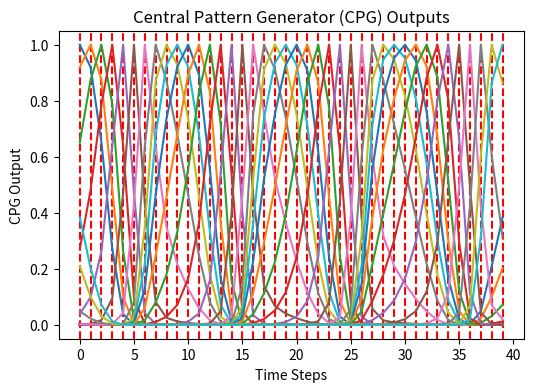
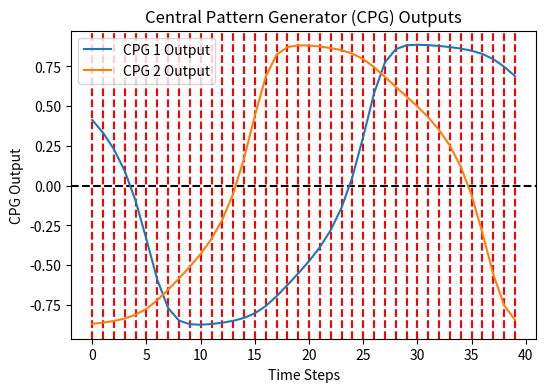

Write the Python code that produced these figures, in order.
import numpy as np
import matplotlib.pyplot as plt
import pandas as pd

SIGMA = 0.2 #0.4 # 0.4 #from the article
LR = 0.01 # Learning rate
W_D0 = 1.4  # Default synaptic weight
W_D1 = 0.18  # Default synaptic weight
ALPHA = 0.01  # Synaptic plasticity
MI = 0.1  # Extrinsic modulatory input
S1 = np.ones(100)
S2 = np.ones(100)
O_N1 = 0.0
O_N2 = 0.2
N_KERNELS = 40


# Create the CPG Class
class CPG:
    def __init__(self):
        self.w_11 = W_D0  # Fixed synaptic weight (self-connection weights)
        self.w_22 = W_D0  # Fixed synaptic weight (self-connection weights)
        self.w_12 = W_D1 + MI  # Modulated synaptic weight (cross-connection weights)
        self.w_21 = -W_D1 - MI  # Modulated synaptic weight (cross-connection weights)
        self.alpha = ALPHA  # synaptic plasticity

    def update(self, o_N1, o_N2, S1, S2):
        o_N1 = np.tanh(self.w_11 * o_N1 + self.w_12 * o_N2 + self.alpha * S1)
        o_N2 = np.tanh(self.w_22 * o_N2 + self.w_21 * o_N1 + self.alpha * S2)
        return o_N1, o_N2

# Create the RBF Class
class RBF:
    def __init__(self, sigma):
        self.sigma = sigma

    def get_activation(self, cpg_1, cpg_2, mu_1, mu_2):
        """
        Gaussian activation function, based on the distance between the CPG outputs and the RBF kernels
        """
        return np.exp(
            -((cpg_1 - mu_1) ** 2 + (cpg_2 - mu_2) ** 2) / (2 * self.sigma**2)
        )

def main():
    cpg = CPG()
    rbf = RBF(SIGMA)
    num_steps = N_KERNELS # Number of time steps
    means_kern_pos = np.linspace(0, num_steps - 1, N_KERNELS).astype(int)  # Cast to integer values because they are positions
    x = np.arange(num_steps)
    print(x)
    print(x.shape)
    print(num_steps)
    S1 = np.ones(100) #np.sin(0.1*x)  
    S2 = np.ones(100) #np.cos(0.1*x)  

    # Lists to store CPG outputs for plotting
    output_1_cpg = []
    output_2_cpg = []
    # Initialize CPG outputs
    o_N1 = O_N1 #0.0
    o_N2 = O_N2 #0.0
    # Simulation loop: CPG
    for i in range(100):
        o_N1, o_N2 = cpg.update(o_N1, o_N2, S1[i], S2[i])
        # print(o_N1, o_N2)
        output_1_cpg.append(o_N1)
        output_2_cpg.append(o_N2)
    output_1_cpg = output_1_cpg[15:55]
    output_2_cpg = output_2_cpg[15:55]
    # Lists to store RBF outputs for plotting
    kernels = []
    centers = []
    # Simulation loop: RBF
    for j in means_kern_pos:
        kernel = []
        for i in range(num_steps):
            phi = rbf.get_activation(
                output_1_cpg[i], output_2_cpg[i], output_1_cpg[j], output_2_cpg[j]
            )
            center = [output_1_cpg[j], output_2_cpg[j]]
            kernel.append(phi)
        kernels.append(kernel)
        centers.append(center)
        #print(kernels)
    # Convert the list to a numpy array
    kernels = np.array(kernels)

    print(means_kern_pos)
    print(kernels[0])
    # Plotting
    plt.figure(figsize=(6, 4), dpi=80)
    for i in range(len(means_kern_pos)):
        plt.axvline(x=means_kern_pos[i], color='r', linestyle='--')
    for i in range(N_KERNELS):
        plt.plot(x, kernels[i], label='RBF Output')
    #plt.plot(x, output_1_cpg, label='CPG 1 Output')
    #plt.plot(x, output_2_cpg, label='CPG 2 Output')
    plt.xlabel('Time Steps')
    plt.ylabel('CPG Output')
    plt.title('Central Pattern Generator (CPG) Outputs')
    #plt.legend()
    plt.show()

    plt.figure(figsize=(6, 4), dpi=80)
    for i in range(len(means_kern_pos)):
        plt.axvline(x=means_kern_pos[i], color='r', linestyle='--')
    plt.axhline(y=0, color='k', linestyle='--')
    plt.plot(x, output_1_cpg, label='CPG 1 Output')
    plt.plot(x, output_2_cpg, label='CPG 2 Output')
    #plt.plot(x, centers_df[0], label='RBF Centers')
    #plt.plot(x, centers_df[1], label='RBF Centers')
    #plt.plot(x,S1, label='S1')
    #plt.plot(x,S2, label='S2')
    plt.xlabel('Time Steps')
    plt.ylabel('CPG Output')
    plt.title('Central Pattern Generator (CPG) Outputs')
    plt.legend()
    plt.show()
    
    # ... rest of your code ...

if __name__ == "__main__":
    main()